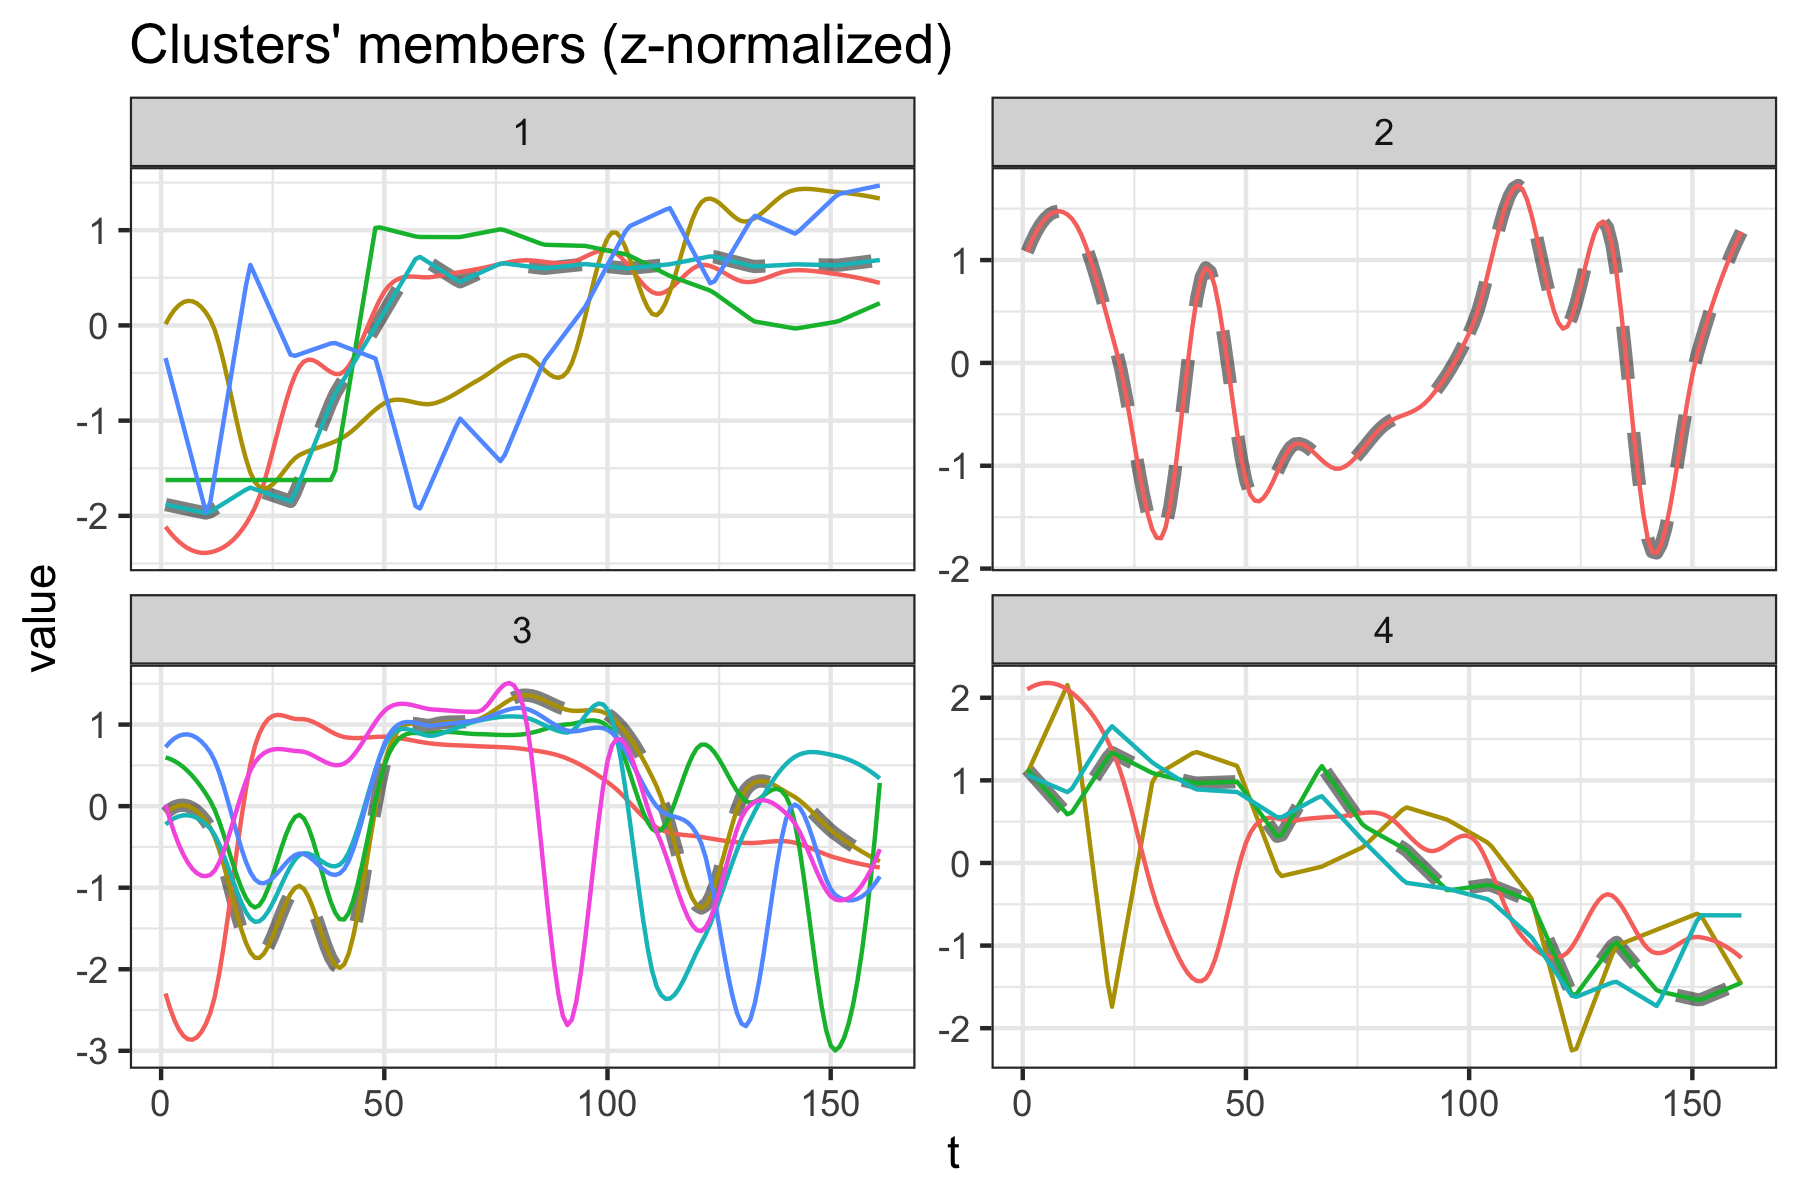

The table this chart was drawn from, first rows:
dtwclust	series
1	C1
1	C3
1	Enterococcaceae
1	Lachnospiraceae
1	Sutterellaceae
2	C2
3	C4
3	C5
3	C6
3	C7
3	C8
3	C9
4	C10
4	Acholeplasmataceae
4	Enterobacteriaceae
4	Lactobacillaceae
